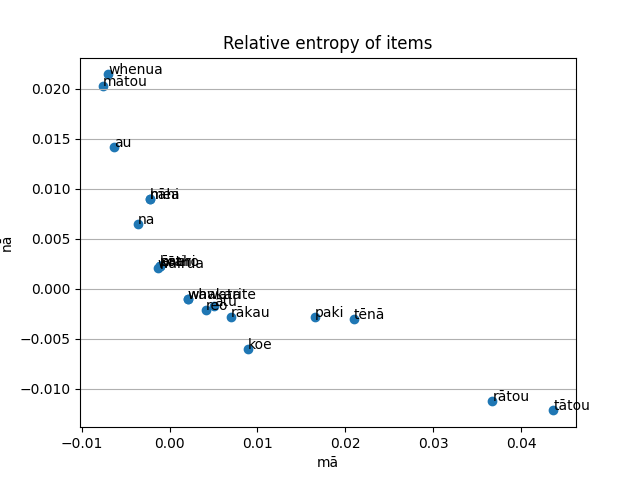

The file beside this chart, header and first rows:
Argument, mā, nā, Key, Diff, DiffAbs, Count
ahau, -0.002193, 0.00898, 0.006788, -0.01117, 0.01117, 10.0
ako, 0.002083, -0.001066, 0.001016, 0.003149, 0.003149, 6.0
aotearoa, 0.008477, -0.00217, 0.006307, 0.01065, 0.01065, 10.0
ara, -0.001115, 0.002283, 0.001168, -0.003397, 0.003397, 6.0
ata, -0.001745, 0.005361, 0.003616, -0.007106, 0.007106, 8.0
atu, 0.005016, -0.001712, 0.003304, 0.006727, 0.006727, 8.0
au, -0.006315, 0.01422, 0.007909, -0.02054, 0.02054, 32.0
awa, -0.001115, 0.002283, 0.001168, -0.003397, 0.003397, 6.0
awau, -0.001115, 0.002283, 0.001168, -0.003397, 0.003397, 6.0
awhi, -0.001115, 0.002283, 0.001168, -0.003397, 0.003397, 6.0
charlie, -0.001115, 0.002283, 0.001168, -0.003397, 0.003397, 6.0
haki, -0.001745, 0.005361, 0.003616, -0.007106, 0.007106, 8.0
hanga, 0.002083, -0.001066, 0.001016, 0.003149, 0.003149, 6.0
hara, -0.001115, 0.002283, 0.001168, -0.003397, 0.003397, 6.0
hau, 0.005016, -0.001712, 0.003304, 0.006727, 0.006727, 8.0
henare, 0.002083, -0.001066, 0.001016, 0.003149, 0.003149, 6.0
hereni, -0.001115, 0.002283, 0.001168, -0.003397, 0.003397, 6.0
hiahia, -0.001115, 0.002283, 0.001168, -0.003397, 0.003397, 6.0
hine-nui-te-pō, -0.001115, 0.002283, 0.001168, -0.003397, 0.003397, 6.0
hoki, -0.001115, 0.002283, 0.001168, -0.003397, 0.003397, 6.0
hoko, -0.001115, 0.002283, 0.001168, -0.003397, 0.003397, 6.0
huarahi, 0.001481, -0.001264, 0.0002174, 0.002745, 0.002745, 22.0
hui, -0.001452, 0.001983, 0.0005304, -0.003435, 0.003435, 14.0
hui-tanguru, 0.002083, -0.001066, 0.001016, 0.003149, 0.003149, 6.0
hāhi, -0.002193, 0.00898, 0.006788, -0.01117, 0.01117, 10.0
hāmene, -0.001115, 0.002283, 0.001168, -0.003397, 0.003397, 6.0
ia, -0.001892, 0.002114, 0.0002213, -0.004006, 0.004006, 46.0
ingarangi, 0.002083, -0.001066, 0.001016, 0.003149, 0.003149, 6.0
ingoa, -0.002823, 0.01734, 0.01452, -0.02017, 0.02017, 14.0
inu, 0.002083, -0.001066, 0.001016, 0.003149, 0.003149, 6.0
ināianei, 0.002083, -0.001066, 0.001016, 0.003149, 0.003149, 6.0
iwi, 0.01003, -0.003424, 0.006608, 0.01345, 0.01345, 16.0
kaha, -0.001115, 0.002283, 0.001168, -0.003397, 0.003397, 6.0
kahu, 0.002083, -0.001066, 0.001016, 0.003149, 0.003149, 6.0
kai, 0.001782, -0.001216, 0.0005655, 0.002998, 0.002998, 10.0
kanohi, -7.342008637455914e-05, 7.517375085802791e-05, 1.7536644834687724e-06, -0.0001486, 0.0001486, 8.0
kapa, -0.001115, 0.002283, 0.001168, -0.003397, 0.003397, 6.0
kara, -0.001745, 0.005361, 0.003616, -0.007106, 0.007106, 8.0
karakia, -7.342008637455914e-05, 7.517375085802791e-05, 1.7536644834687724e-06, -0.0001486, 0.0001486, 8.0
karanga, 0.002083, -0.001066, 0.001016, 0.003149, 0.003149, 6.0
kaupapa, 0.004655, -0.003813, 0.000842, 0.008468, 0.008468, 54.0
kawa, -7.342008637455914e-05, 7.517375085802791e-05, 1.7536644834687724e-06, -0.0001486, 0.0001486, 8.0
kawenga, -0.001115, 0.002283, 0.001168, -0.003397, 0.003397, 6.0
koe, 0.008908, -0.006081, 0.002828, 0.01499, 0.01499, 50.0
koha, -0.001115, 0.002283, 0.001168, -0.003397, 0.003397, 6.0
konei, -0.00254, 0.013, 0.01046, -0.01554, 0.01554, 12.0
konā, 0.005016, -0.001712, 0.003304, 0.006727, 0.006727, 8.0
koro, 0.002083, -0.001066, 0.001016, 0.003149, 0.003149, 6.0
kotahitanga, 0.005016, -0.001712, 0.003304, 0.006727, 0.006727, 8.0
koutou, 0.0495, -0.008447, 0.04105, 0.05794, 0.05794, 42.0
ku, -0.0001101, 0.0001128, 2.630496725203118e-06, -0.0002229, 0.0002229, 12.0
kuia, -0.001115, 0.002283, 0.001168, -0.003397, 0.003397, 6.0
kupu, 0.001782, -0.001216, 0.0005655, 0.002998, 0.002998, 10.0
kura, 0.001782, -0.001216, 0.0005655, 0.002998, 0.002998, 10.0
kāhaki, 0.002083, -0.001066, 0.001016, 0.003149, 0.003149, 6.0
kākano, -7.342008637455914e-05, 7.517375085802791e-05, 1.7536644834687724e-06, -0.0001486, 0.0001486, 8.0
kāreti, -0.001115, 0.002283, 0.001168, -0.003397, 0.003397, 6.0
kāroti, -0.001115, 0.002283, 0.001168, -0.003397, 0.003397, 6.0
kāwanatanga, -0.001115, 0.002283, 0.001168, -0.003397, 0.003397, 6.0
kēhua, -0.001115, 0.002283, 0.001168, -0.003397, 0.003397, 6.0
... 203 more rows
